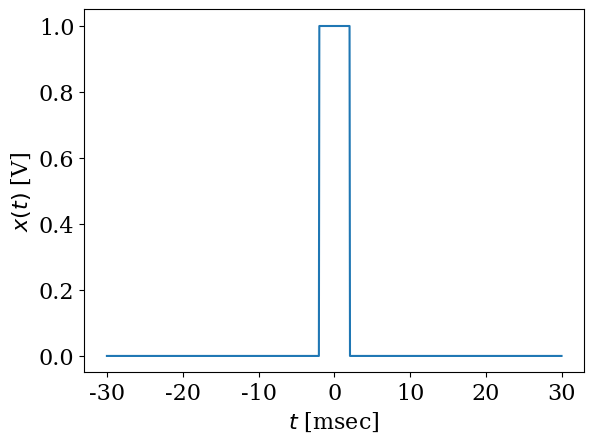
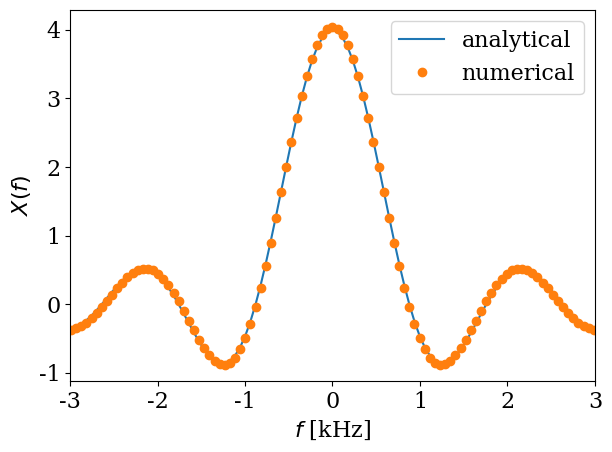

The script that saved these images, in order:
#!/usr/bin/env python2
# -*- coding: utf-8 -*-
"""
Created on Thu Feb 14 07:48:06 2019

[redacted]
"""

import numpy as np
import matplotlib.pyplot as plt

# function to create the square pulse
def square(t,T):
    
    f=(t<=T/2.0) * (t>=-T/2.0)
    return(f)
    
  
font = {'family' : 'serif',
        'weight' : 'normal',
        'size'   : 16}	
plt.rc('font', **font)

# time axis
T=4;
Tmax=30.0
N=1024
n=np.arange(-N/2.0,N/2.0,1)
Dt=2*Tmax/N
t = n*Dt

# frequency axis
Df=1.0/2.0/Tmax
f=n*Df

# signal in the time domain
x=square(t,T)

# signal in the frequency domain
X=Dt*np.fft.fftshift(np.fft.fft(np.fft.fftshift(x)))

# Analytical expression for the spectrum
X2=T*np.sinc(f*T)

# Plot results
plt.figure(1)
plt.xlabel('$t$ [msec]',**font)
plt.ylabel('$x(t)$ [V]')
plt.tight_layout()
plt.plot(t,x)
plt.savefig('square2.png')

plt.figure(2)
plt.plot(t,np.real(X2),t,X,'o')
plt.xlim(-3,3)
plt.legend(['analytical','numerical'])
plt.xlabel('$f$ [kHz]',**font)
plt.ylabel('$X(f)$')
plt.tight_layout()
plt.savefig('fftcomp.png')